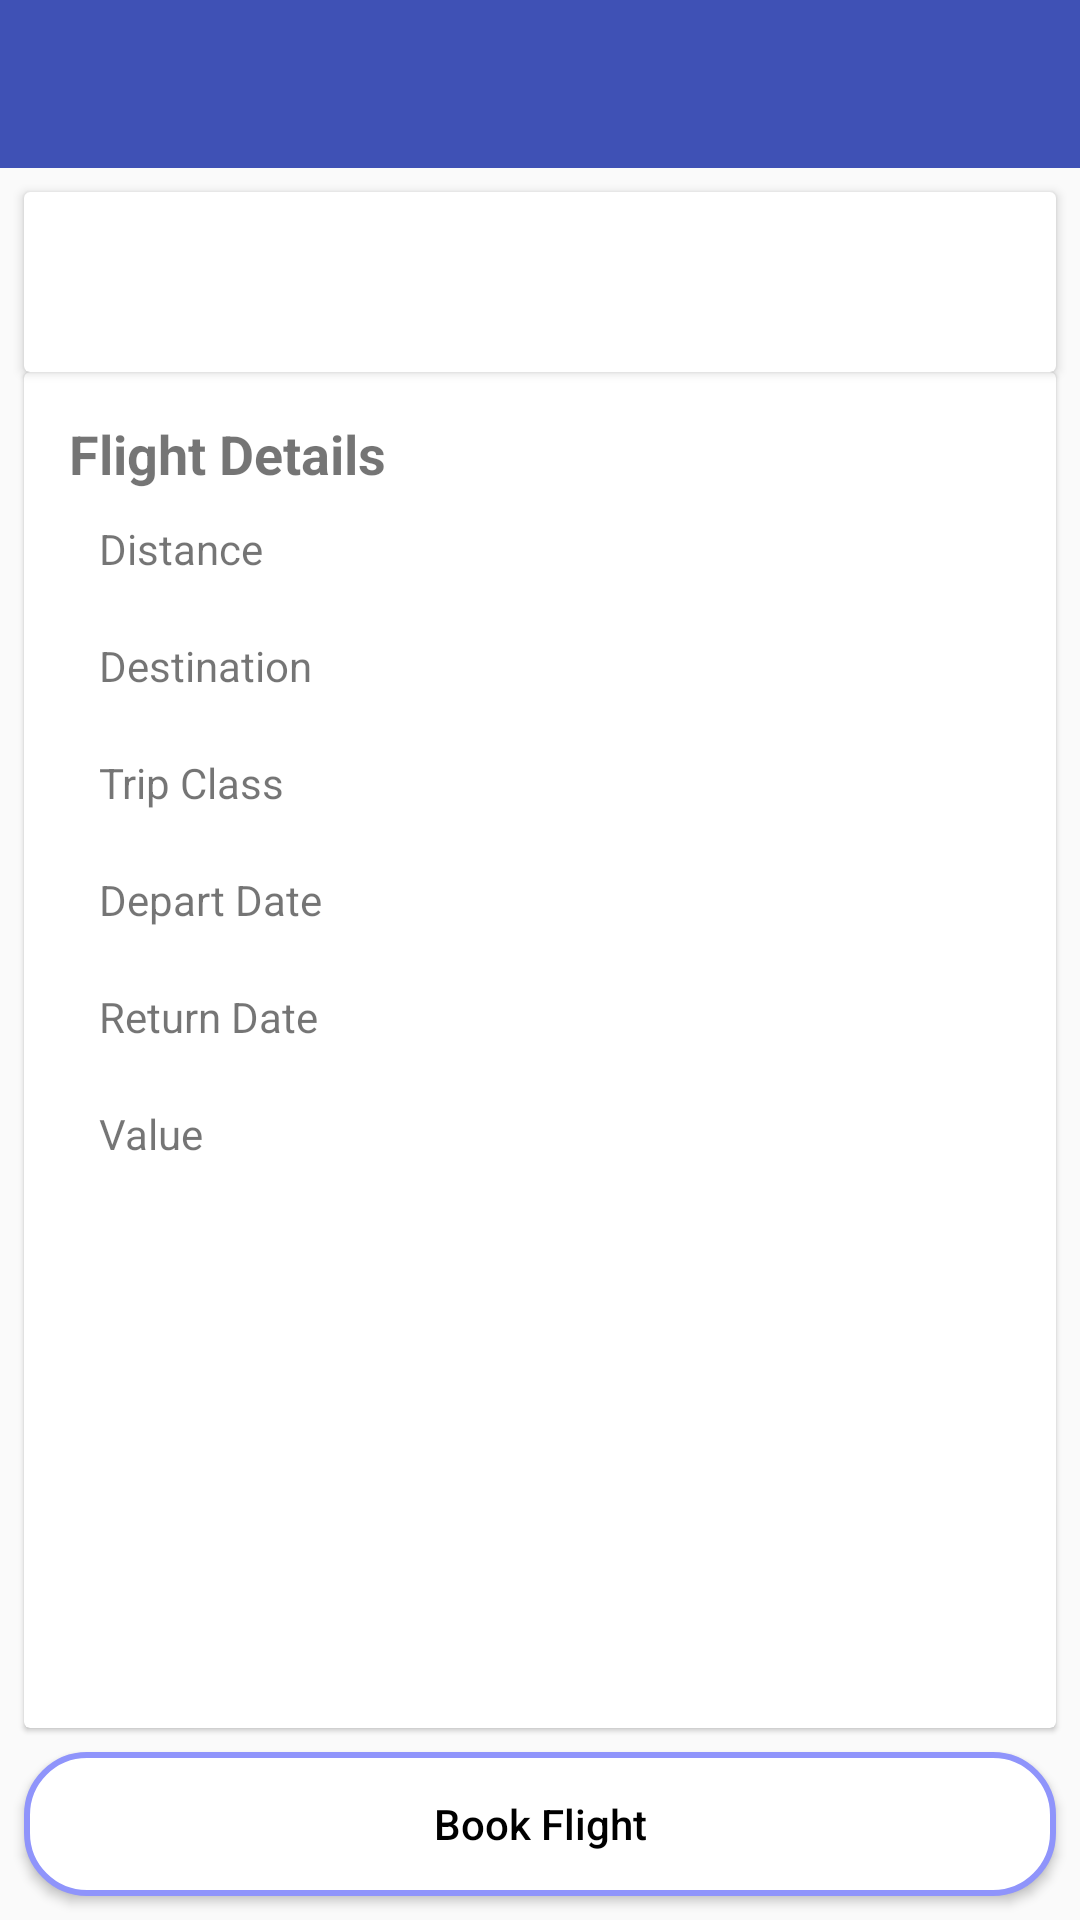

This screen was rendered from an Android layout file. Write that file and the resources it references.
<!-- AndroidManifest.xml: activity theme noActionBarWithBlue -->
<!-- res/layout/activity_flight_details.xml -->
<?xml version="1.0" encoding="utf-8"?>
<android.support.constraint.ConstraintLayout xmlns:android="http://schemas.android.com/apk/res/android"
    xmlns:app="http://schemas.android.com/apk/res-auto"
    xmlns:tools="http://schemas.android.com/tools"
    android:layout_width="match_parent"
    android:layout_height="match_parent"
    tools:context=".Controllers.FlightDetailsActivity">


    <android.support.v7.widget.Toolbar
        android:layout_width="match_parent"
        android:background="@color/colorPrimary"
        android:id="@+id/toolbar"
        app:contentInsetStart="0dp"
        android:theme="@style/ThemeOverlay.AppCompat.Dark.ActionBar"
        app:contentInsetLeft="0dp"
        app:contentInsetStartWithNavigation="0dp"
        android:layout_height="?attr/actionBarSize">

    </android.support.v7.widget.Toolbar>


    <android.support.v7.widget.CardView
        android:id="@+id/cardView2"
        android:layout_width="match_parent"
        android:layout_height="wrap_content"
        android:layout_marginEnd="8dp"
        android:layout_marginStart="8dp"
        android:layout_marginTop="8dp"
        android:background="@color/white"
        app:cardElevation="2dp"
        app:layout_constraintEnd_toEndOf="parent"
        app:layout_constraintStart_toStartOf="parent"
        app:layout_constraintTop_toBottomOf="@+id/toolbar">

        <LinearLayout
            android:layout_width="match_parent"
            android:layout_height="wrap_content"
            android:orientation="horizontal"
            android:padding="10dp">

            <ImageView
                android:id="@+id/imageView12"
                android:layout_width="40dp"
                android:layout_height="40dp"
                android:layout_marginEnd="10dp"
                android:layout_weight="0"
                android:scaleType="centerCrop"
                app:srcCompat="@drawable/ic_perm_identity_black_24dp" />

            <TextView
                android:id="@+id/flightDetailsUsername"
                android:layout_width="wrap_content"
                android:layout_height="wrap_content"
                android:layout_gravity="center_vertical"
                android:layout_weight="1"
                android:fontFamily="sans-serif"
                android:textSize="18sp"
                android:textStyle="bold"
                tools:text="Username" />
        </LinearLayout>

    </android.support.v7.widget.CardView>


    <android.support.v7.widget.CardView
        android:layout_width="match_parent"
        android:layout_height="0dp"
        android:layout_marginBottom="8dp"
        android:layout_marginEnd="8dp"
        android:layout_marginStart="8dp"
        app:cardElevation="1dp"
        app:layout_constraintBottom_toTopOf="@+id/button"
        app:layout_constraintEnd_toEndOf="parent"
        app:layout_constraintStart_toStartOf="parent"
        app:layout_constraintTop_toBottomOf="@+id/cardView2">


        <ScrollView
            android:layout_width="match_parent"
            android:layout_height="match_parent">

            <LinearLayout
                android:layout_width="match_parent"
                android:padding="15dp"
                android:layout_height="wrap_content"
                android:orientation="vertical">



                <TextView
                    android:id="@+id/textView3"
                    android:layout_width="match_parent"
                    android:layout_height="wrap_content"
                    android:text="Flight Details"
                    android:textSize="18sp"
                    android:textStyle="bold" />

                <LinearLayout
                    android:layout_width="match_parent"
                    android:padding="10dp"
                    android:layout_height="wrap_content"
                    android:orientation="horizontal">

                    <TextView
                        android:layout_width="wrap_content"
                        android:layout_height="wrap_content"
                        android:layout_weight="1"
                        android:text="Distance" />

                    <TextView
                        android:id="@+id/distance"
                        android:layout_width="wrap_content"
                        android:layout_height="wrap_content"
                        android:layout_weight="1"
                        tools:text="5011" />
                </LinearLayout>

                <LinearLayout
                    android:layout_width="match_parent"
                    android:padding="10dp"
                    android:layout_height="wrap_content"
                    android:orientation="horizontal">

                    <TextView
                        android:layout_width="wrap_content"
                        android:layout_height="wrap_content"
                        android:layout_weight="1"
                        android:text="Destination" />

                    <TextView
                        android:id="@+id/destinationForFlightDetails"
                        android:layout_width="wrap_content"
                        android:layout_height="wrap_content"
                        android:layout_weight="1"
                        tools:text="London" />
                </LinearLayout>
                <LinearLayout
                    android:layout_width="match_parent"
                    android:padding="10dp"
                    android:layout_height="wrap_content"
                    android:orientation="horizontal">

                    <TextView
                        android:layout_width="wrap_content"
                        android:layout_height="wrap_content"
                        android:layout_weight="1"
                        android:text="Trip Class" />

                    <TextView
                        android:id="@+id/trip_class"
                        android:layout_width="wrap_content"
                        android:layout_height="wrap_content"
                        android:layout_weight="1"
                        tools:text="Economy" />
                </LinearLayout>
                <LinearLayout
                    android:layout_width="match_parent"
                    android:padding="10dp"
                    android:layout_height="wrap_content"
                    android:orientation="horizontal">

                    <TextView
                        android:layout_width="wrap_content"
                        android:layout_height="wrap_content"
                        android:layout_weight="1"
                        android:text="Depart Date" />

                    <TextView
                        android:id="@+id/depart_date"
                        android:layout_width="wrap_content"
                        android:layout_height="wrap_content"
                        android:layout_weight="1"
                        tools:text="2018-07-02" />
                </LinearLayout>

                <LinearLayout
                    android:layout_width="match_parent"
                    android:padding="10dp"
                    android:layout_height="wrap_content"
                    android:orientation="horizontal">

                    <TextView
                        android:layout_width="wrap_content"
                        android:layout_height="wrap_content"
                        android:layout_weight="1"
                        android:text="Return Date" />

                    <TextView
                        android:id="@+id/return_date"
                        android:layout_width="wrap_content"
                        android:layout_height="wrap_content"
                        android:layout_weight="1"
                        tools:text="2018-10-16" />
                </LinearLayout>

                <LinearLayout
                    android:layout_width="match_parent"
                    android:padding="10dp"
                    android:layout_height="wrap_content"
                    android:orientation="horizontal">

                    <TextView
                        android:layout_width="wrap_content"
                        android:layout_height="wrap_content"
                        android:layout_weight="1"
                        android:text="Value" />

                    <ImageView
                        android:id="@+id/imageView14"
                        android:layout_width="10dp"
                        android:layout_gravity="center_vertical"
                        android:layout_height="10dp"
                        android:layout_weight="0"
                        app:srcCompat="@drawable/naira" />

                    <TextView
                        android:id="@+id/value"
                        android:layout_width="wrap_content"
                        android:layout_height="wrap_content"
                        android:layout_weight="1"
                        tools:text="300, 000" />


                </LinearLayout>


                <ImageView
                    android:id="@+id/destinationImage"
                    android:layout_width="match_parent"
                    android:layout_height="150dp"
                    android:scaleType="centerCrop"
                    app:srcCompat="@drawable/greece" />
            </LinearLayout>



        </ScrollView>



    </android.support.v7.widget.CardView>


    <Button
        android:id="@+id/button"
        android:layout_width="0dp"
        android:layout_height="wrap_content"
        android:layout_marginBottom="8dp"
        android:layout_marginEnd="8dp"
        android:layout_marginStart="8dp"
        android:background="@drawable/btn_border_gradient"
        android:text="Book Flight"
        android:textAllCaps="false"
        android:textColor="@android:color/black"
        app:layout_constraintBottom_toBottomOf="parent"
        app:layout_constraintEnd_toEndOf="parent"
        app:layout_constraintStart_toStartOf="parent" />

</android.support.constraint.ConstraintLayout>
<!-- resources referenced by this layout -->
<resources>
  <color name="colorPrimary">#3F51B5</color>
  <color name="white">#FFFFFF</color>
  <!-- drawable btn_border_gradient (drawable) -->
  <?xml version="1.0" encoding="utf-8"?>
  <selector xmlns:android="http://schemas.android.com/apk/res/android">
      <item>
          <shape android:shape="rectangle">
              <stroke android:color="#8f94fb"
                  android:width="2dp" />
              <solid android:color="@color/white" />
  
              <corners android:radius="20dp" />
          </shape>
      </item>
  </selector>
  <!-- drawable greece: jpg bitmap (drawable-hdpi, 71763 bytes) -->
  <!-- drawable naira: png bitmap (drawable-hdpi, 5129 bytes) -->
  <style name="noActionBarWithBlue" parent="Theme.AppCompat.Light.NoActionBar">
          <item name="colorPrimary">@color/colorPrimary</item>
          <item name="colorPrimaryDark">@color/colorPrimaryDark</item>
          <item name="colorAccent">@color/colorAccent</item>
      </style>
  <color name="colorPrimaryDark">#303F9F</color>
  <color name="colorAccent">#FF4081</color>
</resources>
